Image classification data set "satellite_data" (collen1/Analysing-ground-for-perfect-period-of-maize-plantation-using-CNN on GitHub). Class labels (3): Good_Period_for_Planting, Not_Good_Period_for _Planting, Not_Good_Period_for_Planting.

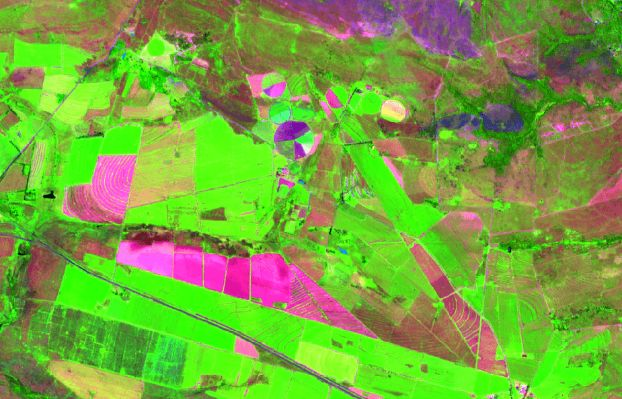
Label: Good_Period_for_Planting

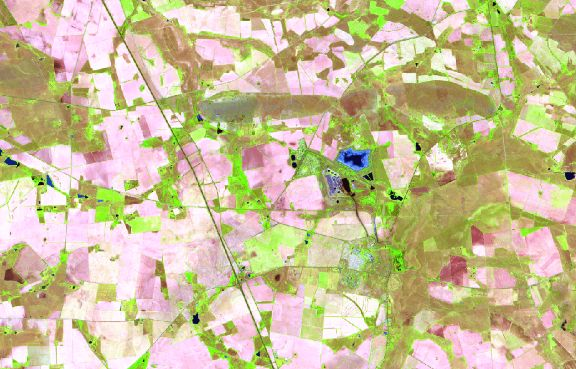
Label: Not_Good_Period_for _Planting

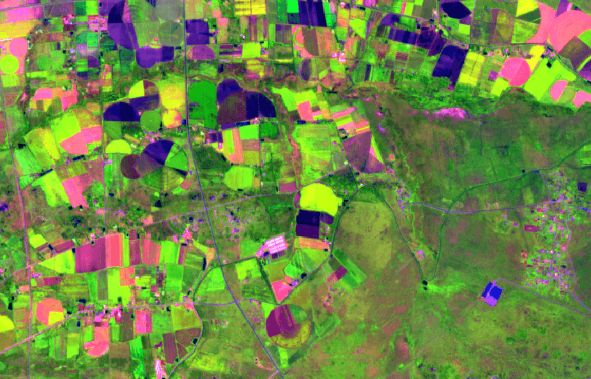
Label: Good_Period_for_Planting

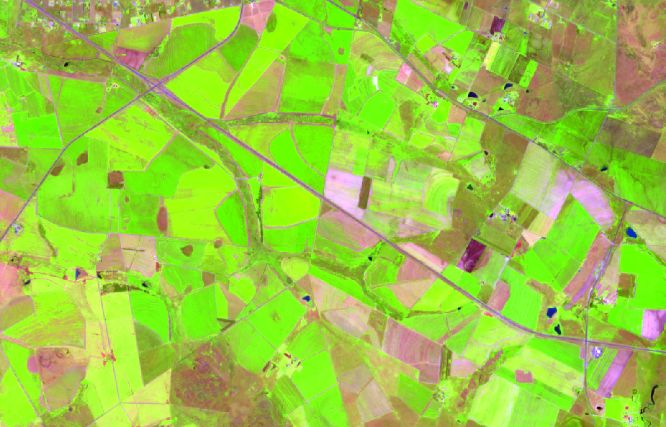
Label: Good_Period_for_Planting

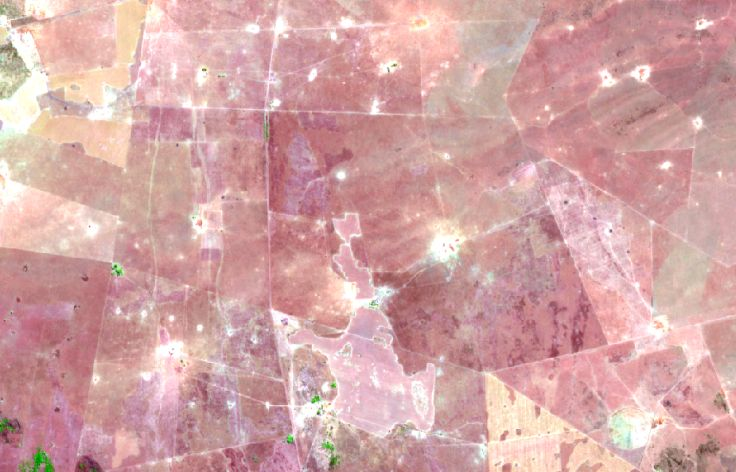
Label: Not_Good_Period_for_Planting

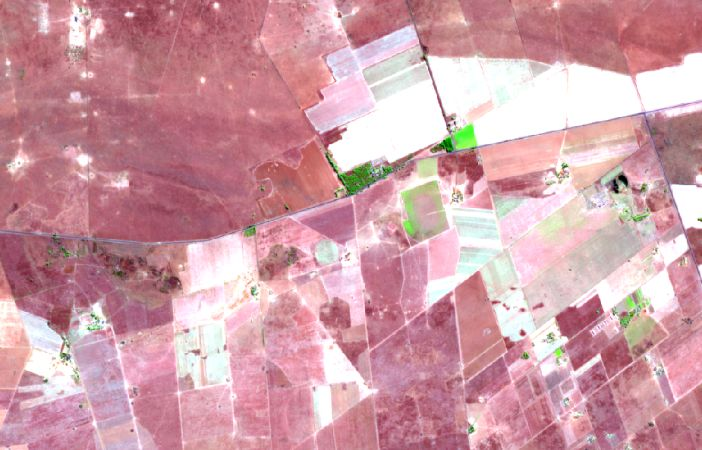
Label: Not_Good_Period_for_Planting
